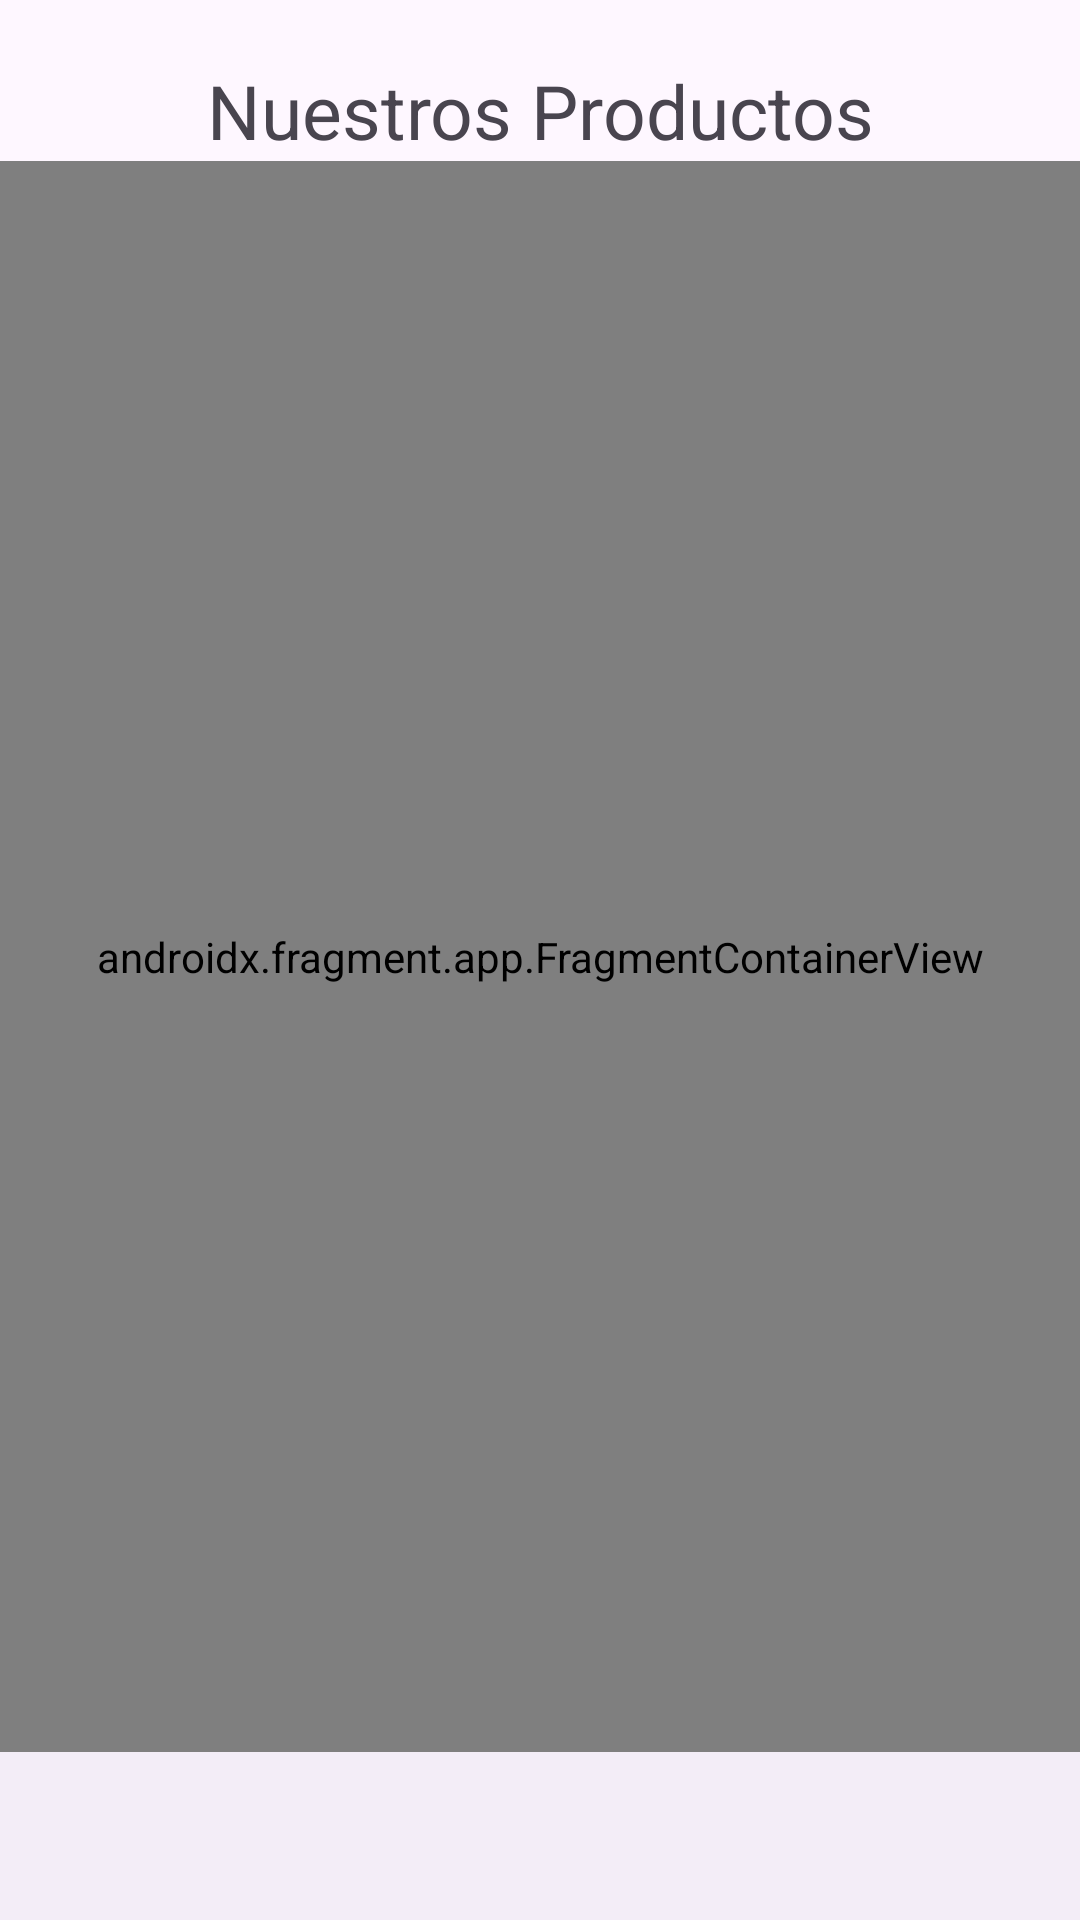

Reconstruct the res/layout file that produces this screen, plus the resources it refers to.
<!-- AndroidManifest.xml: application theme Theme.CarritoComprasKotlin -->
<!-- res/layout/activity_main.xml -->
<?xml version="1.0" encoding="utf-8"?>
<androidx.constraintlayout.widget.ConstraintLayout xmlns:android="http://schemas.android.com/apk/res/android"
    xmlns:app="http://schemas.android.com/apk/res-auto"
    xmlns:tools="http://schemas.android.com/tools"
    android:layout_width="match_parent"
    android:layout_height="match_parent"
    tools:context=".vista.MainActivity">

    <TextView
        android:id="@+id/tvNuestrosProductos"
        android:layout_width="wrap_content"
        android:layout_height="wrap_content"
        android:layout_marginTop="20dp"
        android:text="Nuestros Productos"
        android:textSize="25sp"
        app:layout_constraintEnd_toEndOf="parent"
        app:layout_constraintStart_toStartOf="parent"
        app:layout_constraintTop_toTopOf="parent" />

    <androidx.fragment.app.FragmentContainerView
        android:id="@+id/fragmentContainerView"
        android:name="androidx.navigation.fragment.NavHostFragment"
        android:layout_width="match_parent"
        android:layout_height="0dp"
        app:defaultNavHost="true"
        android:background="#40c4ff"
        app:layout_constraintBottom_toTopOf="@+id/bottom_navigation"
        app:layout_constraintEnd_toEndOf="parent"
        app:layout_constraintStart_toStartOf="parent"
        app:layout_constraintTop_toBottomOf="@+id/tvNuestrosProductos"
        app:navGraph="@navigation/nav_graph" />

    <com.google.android.material.bottomnavigation.BottomNavigationView
        android:id="@+id/bottom_navigation"
        android:layout_width="0dp"
        android:layout_height="56dp"
        app:layout_constraintBottom_toBottomOf="parent"
        app:layout_constraintEnd_toEndOf="parent"
        app:layout_constraintStart_toStartOf="parent"
        app:menu="@menu/menu_navigacion_inferior" />

</androidx.constraintlayout.widget.ConstraintLayout>
<!-- resources referenced by this layout -->
<resources>
  <style name="Theme.CarritoComprasKotlin" parent="Base.Theme.CarritoComprasKotlin" />
  <style name="Base.Theme.CarritoComprasKotlin" parent="Theme.Material3.DayNight.NoActionBar">
          
          
      </style>
</resources>
